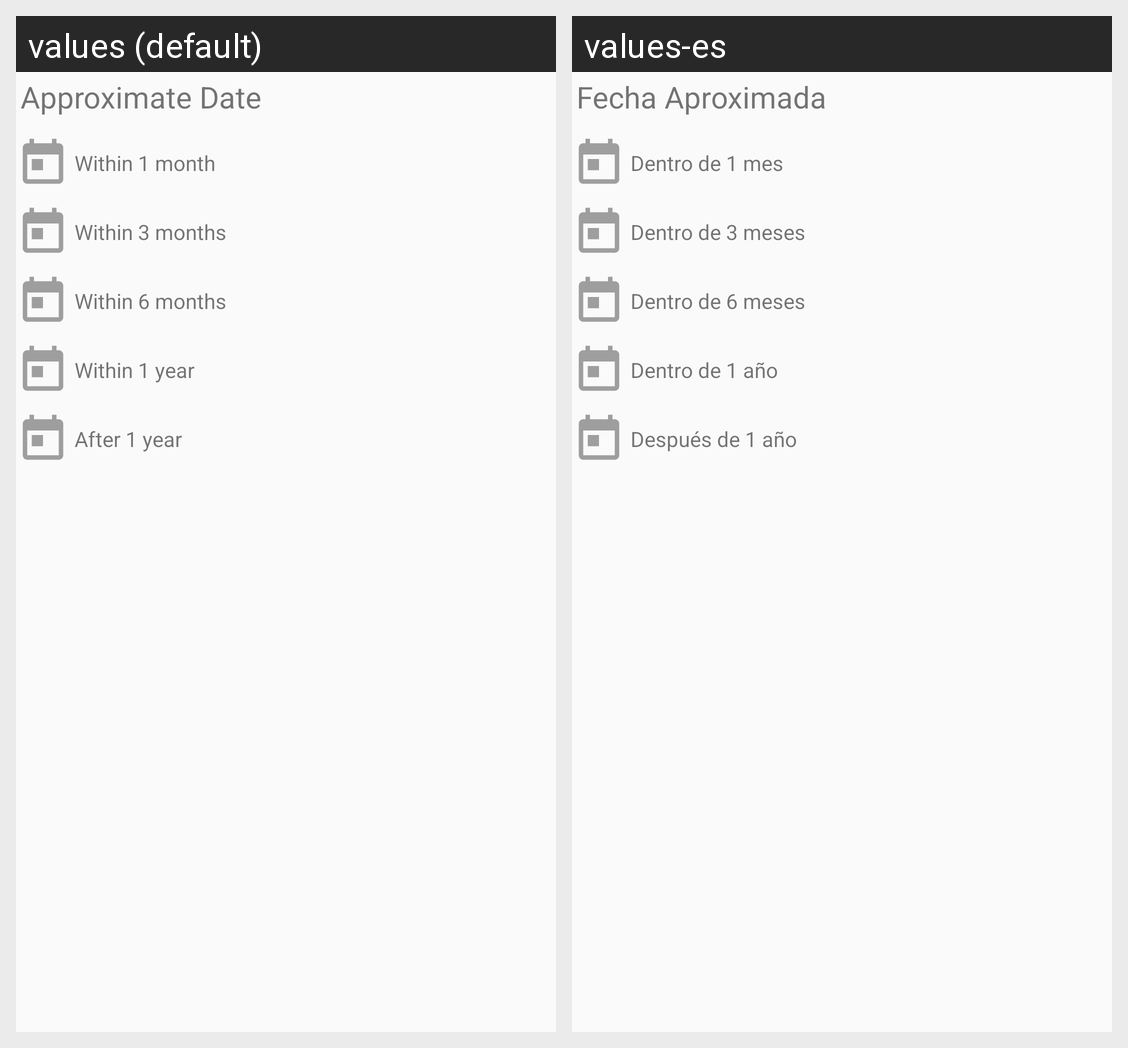

Strings drawn on this Android screen and how each of the app's shown locales translates them:
Android screen res/layout/offer_search_date.xml rendered under 2 locales, left to right: values (default), values-es. Device: Nexus 5 (rendered at 1080×1920; each locale shown at half size, 540×960, under a caption strip naming it); theme AppTheme.
Strings drawn on this screen, with the default value and each locale's value (text and hints the layout hard-codes, and strings that could not be matched under every locale, appear in the picture but are not listed):

approximate_date
  values: Approximate Date
  values-es: Fecha Aproximada

within_1_month
  values: Within 1 month
  values-es: Dentro de 1 mes

within_3_months
  values: Within 3 months
  values-es: Dentro de 3 meses

within_6_months
  values: Within 6 months
  values-es: Dentro de 6 meses

within_1_year
  values: Within 1 year
  values-es: Dentro de 1 año

after_1_year
  values: After 1 year
  values-es: Después de 1 año
